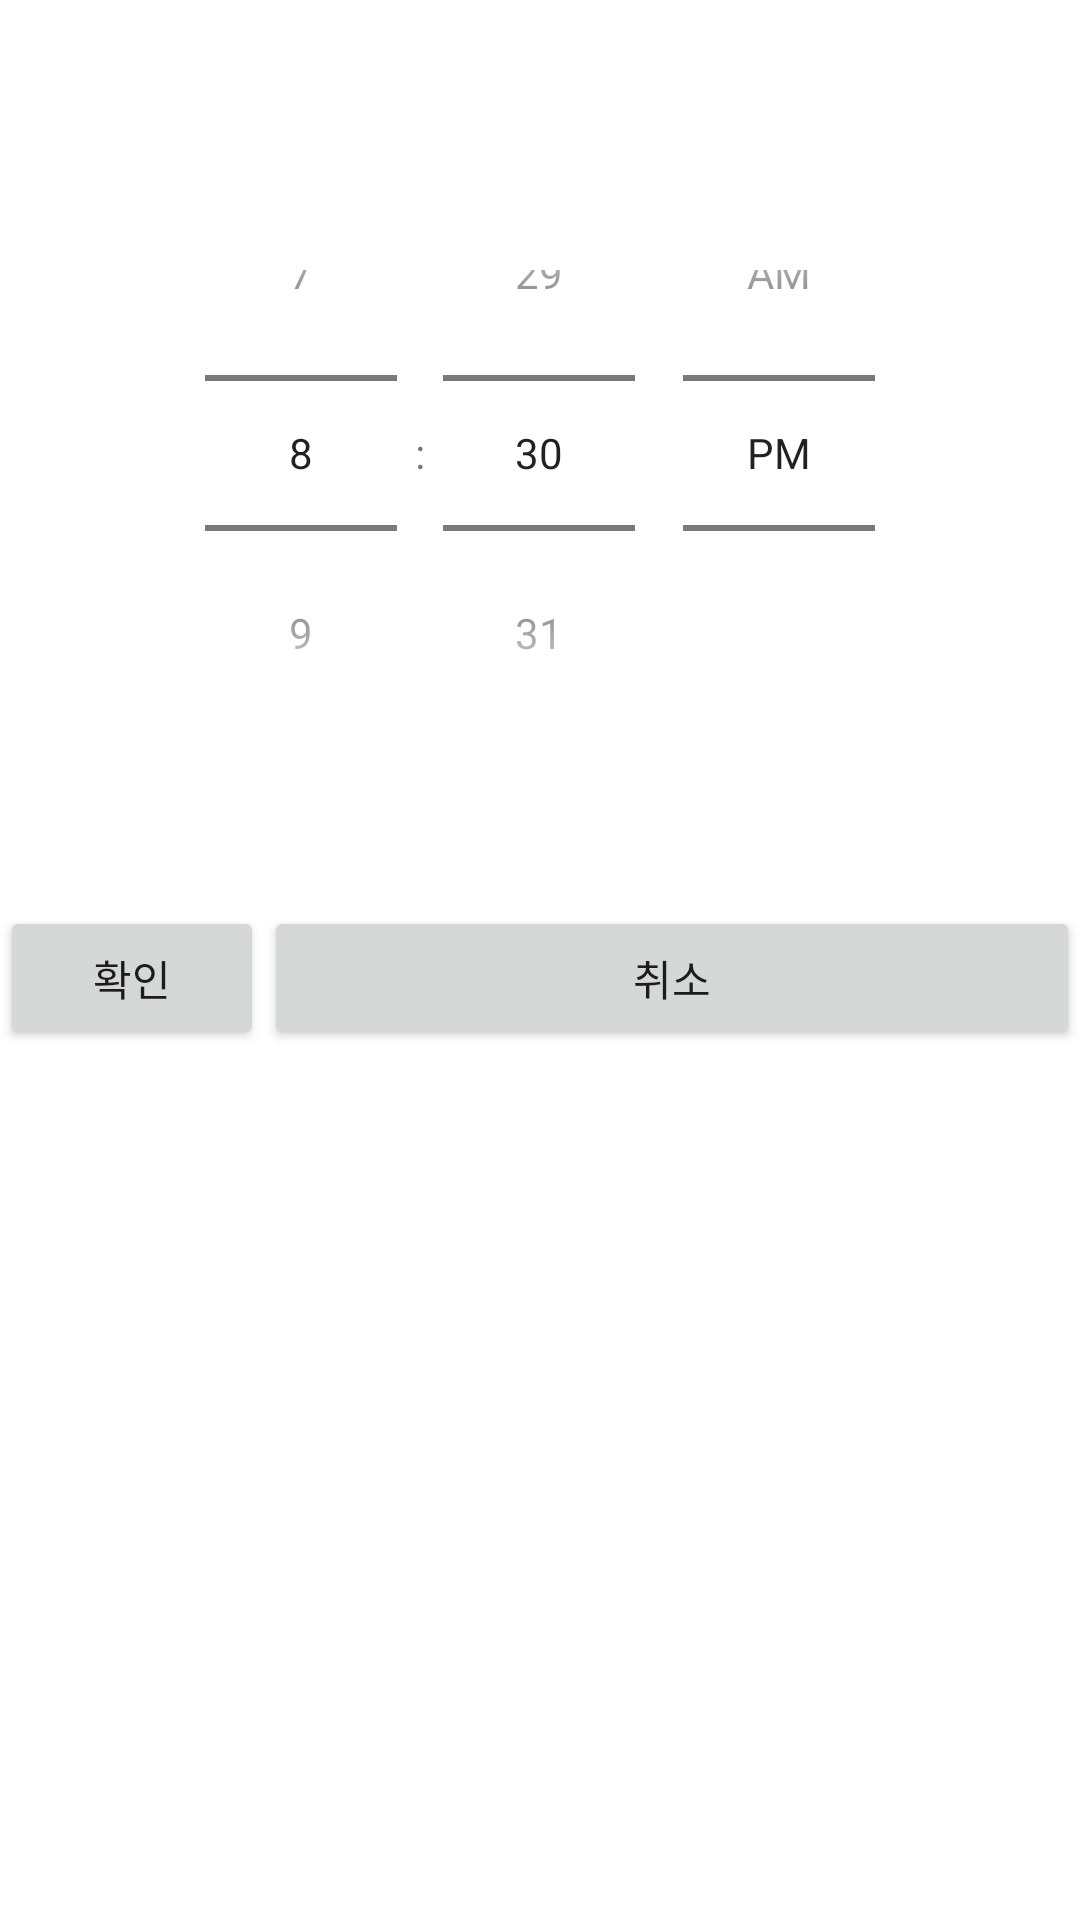

Android layout source for this screen:
<!-- AndroidManifest.xml: application theme Theme.Vitamin -->
<!-- res/layout/fragment_time_picker.xml -->
<?xml version="1.0" encoding="utf-8"?>
<LinearLayout xmlns:android="http://schemas.android.com/apk/res/android"
    xmlns:app="http://schemas.android.com/apk/res-auto"
    xmlns:tools="http://schemas.android.com/tools"
    android:layout_width="match_parent"
    android:layout_height="match_parent"
    android:orientation="vertical"
    tools:context=".TimePickerActivity">

    <RelativeLayout
        android:id="@+id/time_layout"
        android:layout_width="match_parent"
        android:layout_height="wrap_content"
        android:paddingTop="90dp">

        <TimePicker
            android:id="@+id/time_picker"
            android:layout_width="wrap_content"
            android:layout_height="wrap_content"
            android:timePickerMode="spinner"
            android:layout_centerInParent="true"/>

    </RelativeLayout>

    <LinearLayout
        android:layout_width="match_parent"
        android:layout_height="wrap_content"
        android:gravity="center">

        <Button
            android:id="@+id/okBtn"
            android:layout_width="wrap_content"
            android:layout_height="wrap_content"
            android:onClick="Confirm"
            android:text="확인"/>

        <Button
            android:id="@+id/cancleBtn"
            android:layout_width="wrap_content"
            android:layout_height="wrap_content"
            android:layout_weight="1"
            android:text="취소"/>

    </LinearLayout>

</LinearLayout>
<!-- resources referenced by this layout -->
<resources>
  <style name="Theme.Vitamin" parent="Theme.MaterialComponents.DayNight.DarkActionBar">
          
          <item name="colorPrimary">@color/purple_500</item>
          <item name="colorPrimaryVariant">@color/purple_700</item>
          <item name="colorOnPrimary">@color/white</item>
          
          <item name="colorSecondary">@color/teal_200</item>
          <item name="colorSecondaryVariant">@color/teal_700</item>
          <item name="colorOnSecondary">@color/black</item>
          
          <item name="android:statusBarColor" tools:targetApi="l">?attr/colorPrimaryVariant</item>
          
      </style>
  <!-- not gathered from this repository: default colours our renderer supplied (Android Studio template values) -->
  <color name="purple_500">#FF6200EE</color>
  <color name="purple_700">#FF3700B3</color>
  <color name="teal_200">#FF03DAC5</color>
  <color name="teal_700">#FF018786</color>
  <color name="black">#FF000000</color>
  <color name="white">#FFFFFFFF</color>
</resources>
